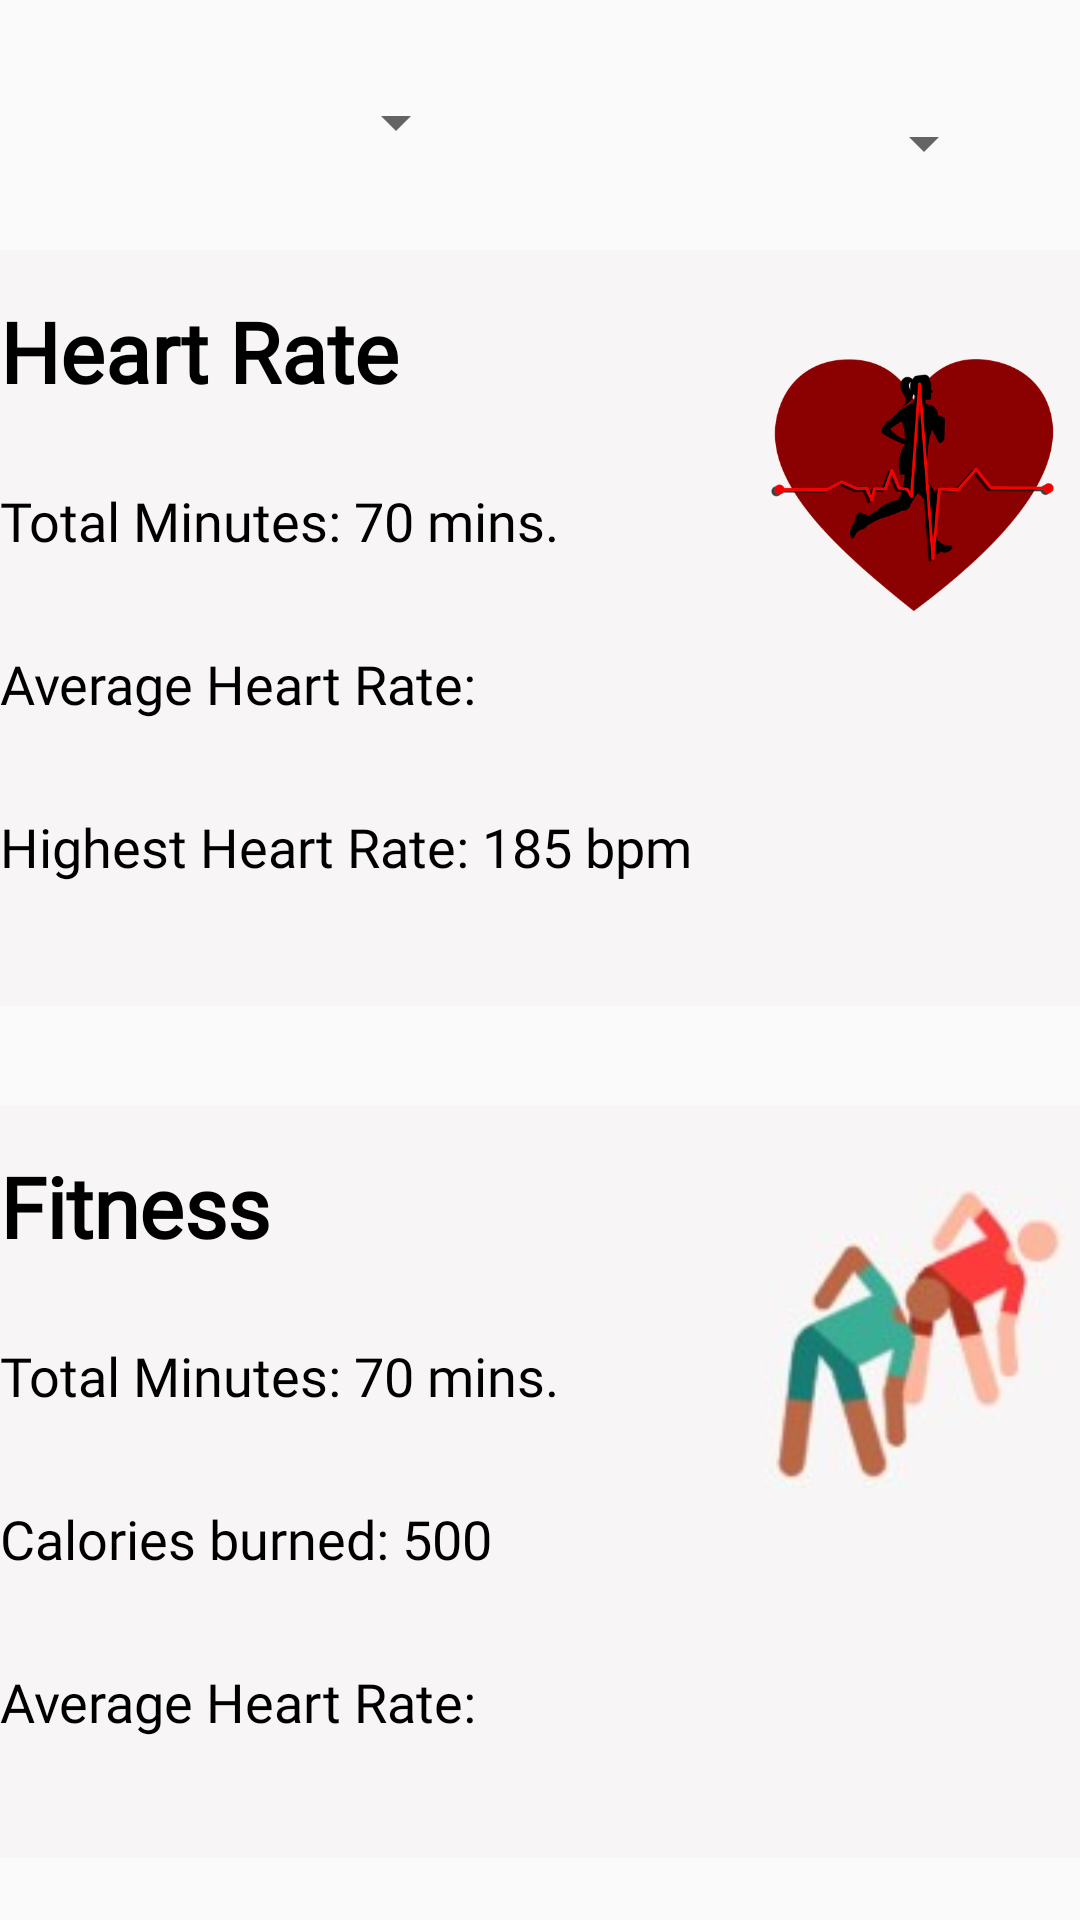

This screen was rendered from an Android layout file. Write that file and the resources it references.
<!-- AndroidManifest.xml: application theme AppTheme -->
<!-- res/layout/activity_weekly_chart.xml -->
<?xml version="1.0" encoding="utf-8"?>
<android.support.constraint.ConstraintLayout xmlns:android="http://schemas.android.com/apk/res/android"
    xmlns:app="http://schemas.android.com/apk/res-auto"
    xmlns:tools="http://schemas.android.com/tools"
    android:layout_width="match_parent"
    android:layout_height="match_parent"
    tools:context=".diet.WeeklyChart">

    <Spinner
        android:id="@+id/spinWeeklyFilter"
        android:layout_width="140dp"
        android:layout_height="35dp"
        android:layout_marginTop="16dp"
        android:layout_marginEnd="28dp"
        android:layout_marginBottom="18dp"
        app:layout_constraintBottom_toTopOf="@+id/heartRateBlock"
        app:layout_constraintEnd_toEndOf="parent"
        app:layout_constraintTop_toTopOf="parent"
        app:layout_constraintVertical_bias="1.0" />

    <Spinner
        android:id="@+id/spinMonthFilter"
        android:layout_width="140dp"
        android:layout_height="35dp"
        android:layout_marginStart="16dp"
        android:layout_marginTop="16dp"
        android:layout_marginEnd="8dp"
        android:layout_marginBottom="20dp"
        app:layout_constraintBottom_toTopOf="@+id/heartRateBlock"
        app:layout_constraintEnd_toEndOf="parent"
        app:layout_constraintHorizontal_bias="0.0"
        app:layout_constraintStart_toStartOf="parent"
        app:layout_constraintTop_toTopOf="parent"
        app:layout_constraintVertical_bias="0.6" />

    <LinearLayout
        android:id="@+id/heartRateBlock"
        android:layout_width="360dp"
        android:layout_height="252dp"
        android:layout_weight="1.0"
        android:background="@color/background_color_blocks"
        android:orientation="vertical"
        app:layout_constraintBottom_toBottomOf="parent"
        app:layout_constraintEnd_toEndOf="parent"
        app:layout_constraintHorizontal_bias="0.509"
        app:layout_constraintStart_toStartOf="parent"
        app:layout_constraintTop_toTopOf="parent"
        app:layout_constraintVertical_bias="0.215">

        <TextView
            android:id="@+id/txtHeartRateBlockTitle"
            android:layout_width="wrap_content"
            android:layout_height="wrap_content"
            android:layout_marginTop="15dp"
            android:layout_marginBottom="10dp"
            android:fontFamily="@font/helvetica"
            android:text="@string/heart_rate_block_title"
            android:textColor="@color/black"
            android:textSize="28sp"
            android:textStyle="bold" />

        <ImageView
            android:id="@+id/imgCardio"
            android:layout_width="140dp"
            android:layout_height="140dp"
            android:layout_marginStart="235dp"
            android:layout_marginTop="-55dp"
            android:contentDescription="@string/cardio_image_desc"
            app:srcCompat="@drawable/woman_pulse_heart" />

        <TextView
            android:id="@+id/txtTotalMinutesHeart"
            android:layout_width="wrap_content"
            android:layout_height="wrap_content"
            android:layout_marginTop="-70dp"
            android:layout_marginBottom="30dp"
            android:fontFamily="@font/helvetica"
            android:text="@string/total_minutes"
            android:textColor="@color/black"
            android:textSize="18sp" />

        <TextView
            android:id="@+id/txtAvgHeartRate"
            android:layout_width="wrap_content"
            android:layout_height="wrap_content"
            android:layout_marginBottom="30dp"
            android:fontFamily="@font/helvetica"
            android:text="@string/avg_heart_rate"
            android:textColor="@color/black"
            android:textSize="18sp" />

        <TextView
            android:id="@+id/txtHighestHeartRate"
            android:layout_width="wrap_content"
            android:layout_height="wrap_content"
            android:layout_marginBottom="-10dp"
            android:fontFamily="@font/helvetica"
            android:text="@string/highest_heart_rate"
            android:textColor="@color/black"
            android:textSize="18sp" />

    </LinearLayout>


    <LinearLayout
        android:id="@+id/fitnessBlock"
        android:layout_width="360dp"
        android:layout_height="251dp"
        android:background="@color/background_color_blocks"
        android:orientation="vertical"
        app:layout_constraintBottom_toBottomOf="parent"
        app:layout_constraintEnd_toEndOf="parent"
        app:layout_constraintStart_toStartOf="parent"
        app:layout_constraintTop_toTopOf="parent"
        app:layout_constraintVertical_bias="0.947">

        <TextView
            android:id="@+id/txtFitness"
            android:layout_width="wrap_content"
            android:layout_height="wrap_content"
            android:layout_marginTop="15dp"
            android:layout_marginBottom="30dp"
            android:fontFamily="@font/helvetica"
            android:text="@string/fitness_title_block"
            android:textColor="@color/black"
            android:textSize="28sp"
            android:textStyle="bold" />

        <ImageView
            android:id="@+id/imgFitness"
            android:layout_width="100dp"
            android:layout_height="100dp"
            android:layout_marginStart="255dp"
            android:layout_marginTop="-55dp"
            android:contentDescription="@string/fitness_image_desc"
            app:srcCompat="@drawable/people_stretching" />

        <TextView
            android:id="@+id/txtTotalMinutesFitness"
            android:layout_width="wrap_content"
            android:layout_height="wrap_content"
            android:layout_marginTop="-50dp"
            android:layout_marginBottom="30dp"
            android:fontFamily="@font/helvetica"
            android:text="@string/total_minutes"
            android:textColor="@color/black"
            android:textSize="18sp" />

        <TextView
            android:id="@+id/txtCaloriesBurned"
            android:layout_width="wrap_content"
            android:layout_height="wrap_content"
            android:layout_marginBottom="30dp"
            android:fontFamily="@font/helvetica"
            android:text="@string/calories_burned"
            android:textColor="@color/black"
            android:textSize="18sp" />

        <TextView
            android:id="@+id/highestHeartRate"
            android:layout_width="wrap_content"
            android:layout_height="wrap_content"
            android:fontFamily="@font/helvetica"
            android:text="@string/avg_heart_rate"
            android:textColor="@color/black"
            android:textSize="18sp" />
    </LinearLayout>


</android.support.constraint.ConstraintLayout>
<!-- resources referenced by this layout -->
<resources>
  <color name="background_color_blocks">#F7F5F5</color>
  <color name="black">#000000</color>
  <!-- drawable people_stretching: jpg bitmap (drawable, 3887 bytes) -->
  <!-- drawable woman_pulse_heart: png bitmap (drawable, 41736 bytes) -->
  <string name="avg_heart_rate">Average Heart Rate:</string>
  <string name="calories_burned">Calories burned: 500</string>
  <string name="cardio_image_desc">Cardio Image</string>
  <string name="fitness_image_desc">Fitness Image</string>
  <string name="fitness_title_block">Fitness </string>
  <string name="heart_rate_block_title">Heart Rate</string>
  <string name="highest_heart_rate">Highest Heart Rate: 185 bpm</string>
  <string name="total_minutes">Total Minutes: 70 mins.</string>
  <style name="AppTheme" parent="Theme.AppCompat.Light">
          
          <item name="colorPrimary">@color/colorPrimary</item>
          <item name="colorPrimaryDark">@color/colorPrimaryDark</item>
          <item name="colorAccent">@color/colorAccent</item>
      </style>
  <color name="colorPrimary">#008577</color>
  <color name="colorPrimaryDark">#b70f0a</color>
  <color name="colorAccent">#D81B60</color>
</resources>
